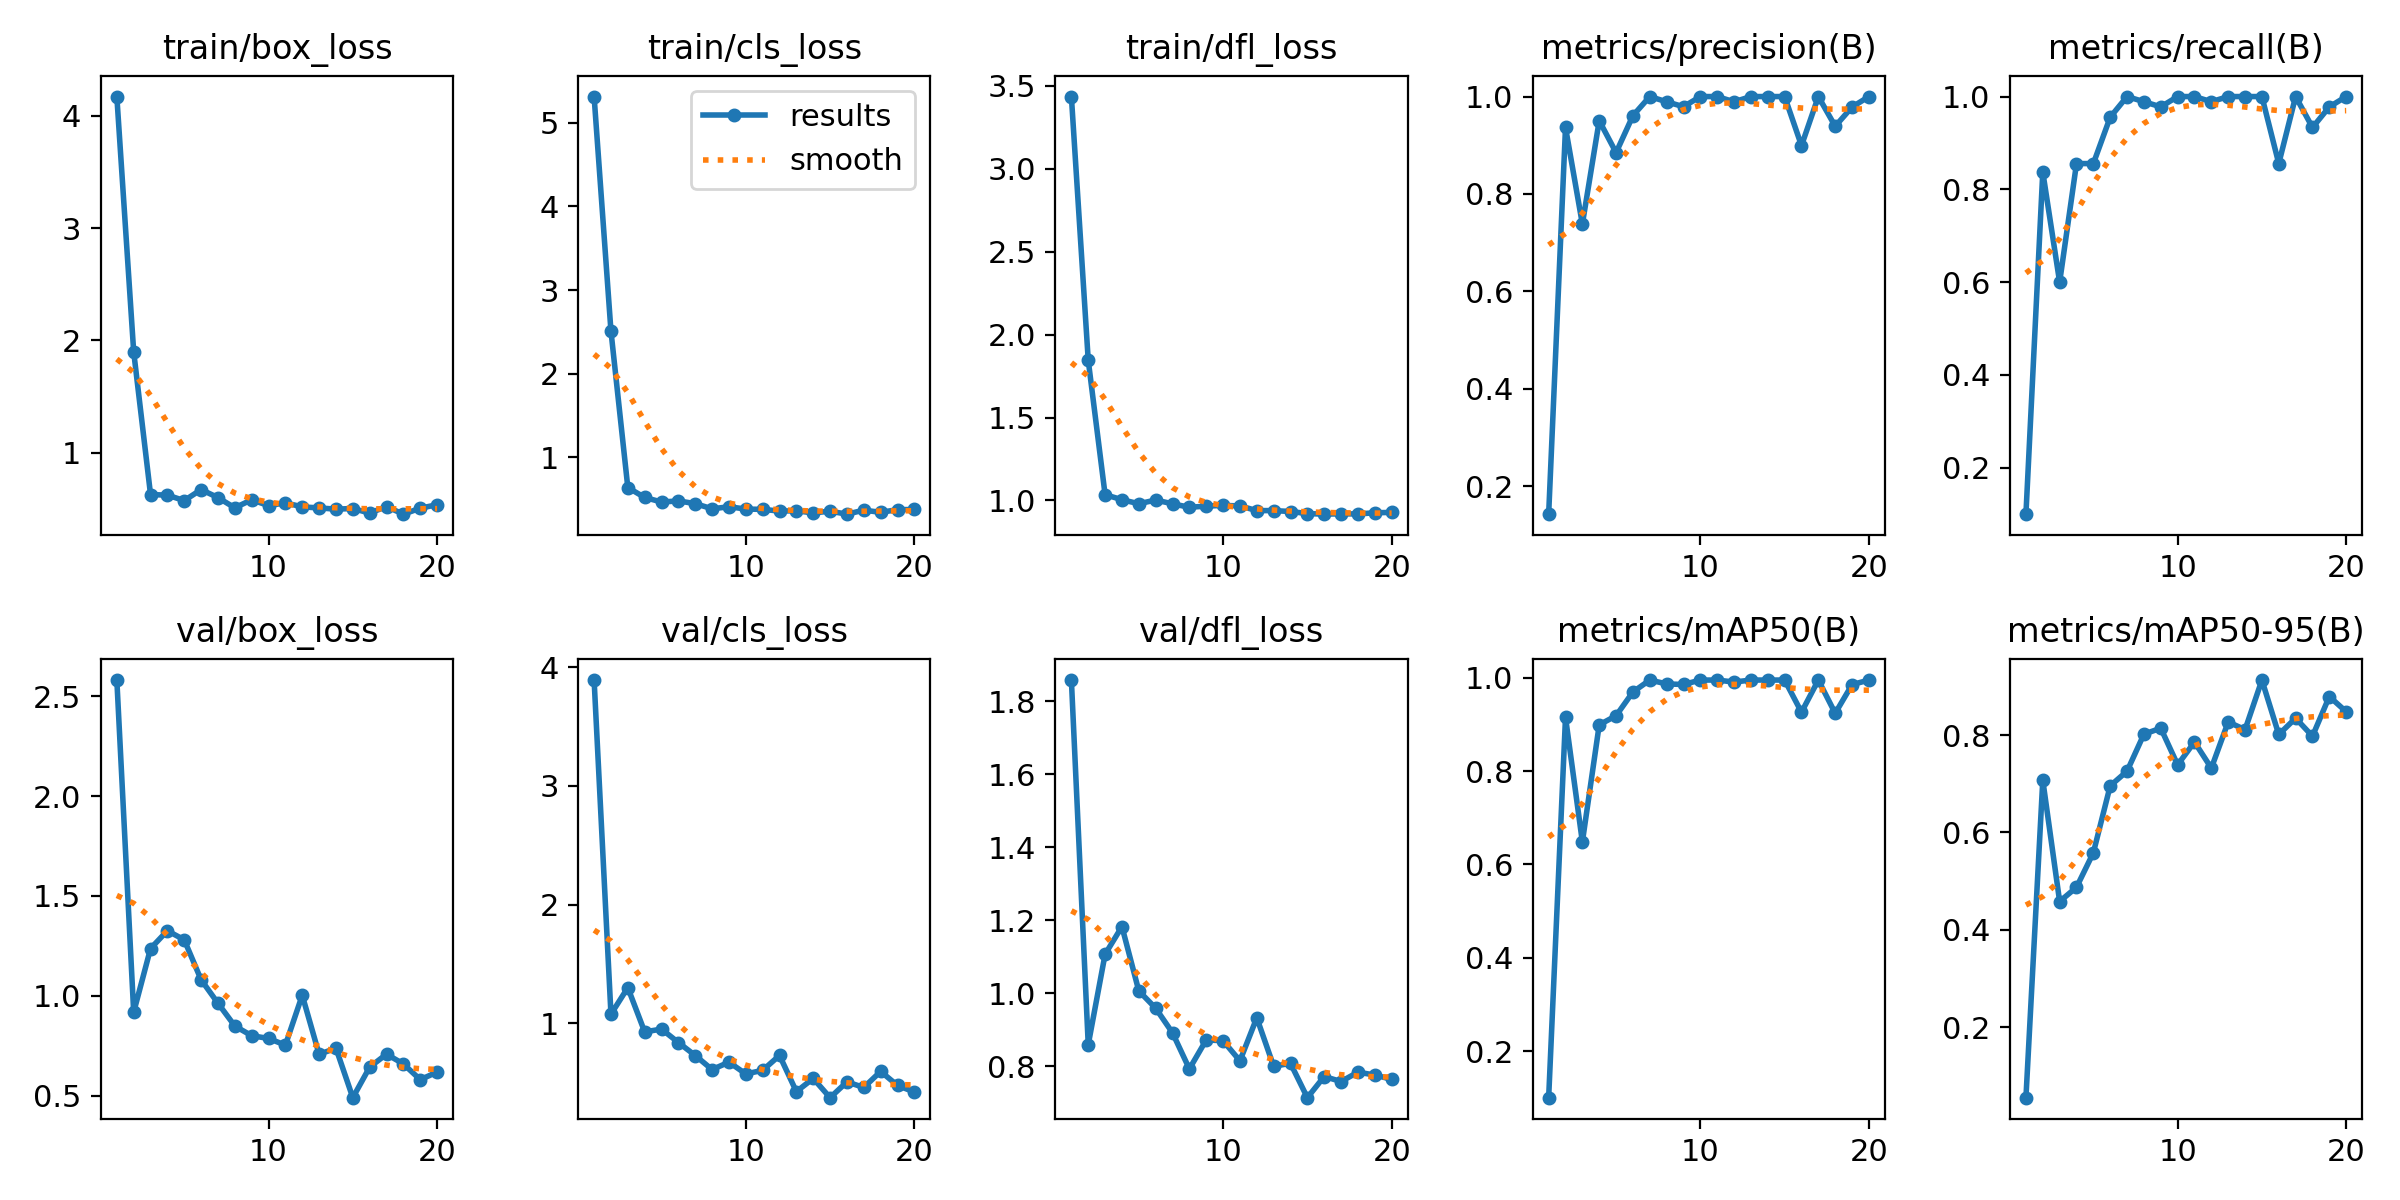

Values plotted in this chart, from the file beside it:
epoch, time, train/box_loss, train/cls_loss, train/dfl_loss, metrics/precision(B), metrics/recall(B), metrics/mAP50(B), metrics/mAP50-95(B), val/box_loss, val/cls_loss, val/dfl_loss, lr/pg0, lr/pg1, lr/pg2
1, 1.168, 4.17, 5.311, 3.434, 0.1429, 0.1, 0.1001, 0.05534, 2.58, 3.893, 1.858, 0.0001143, 0.0001143, 0.0001143
2, 2.659, 1.9, 2.509, 1.845, 0.9367, 0.8375, 0.9152, 0.7074, 0.9186, 1.075, 0.8588, 0.0002405, 0.0002405, 0.0002405
3, 4.445, 0.629, 0.6409, 1.035, 0.7383, 0.6, 0.648, 0.4582, 1.237, 1.299, 1.106, 0.0003642, 0.0003642, 0.0003642
4, 6.85, 0.6238, 0.5221, 1.005, 0.9504, 0.8556, 0.899, 0.4874, 1.326, 0.926, 1.182, 0.0004853, 0.0004853, 0.0004853
5, 8.546, 0.5752, 0.4677, 0.9805, 0.8849, 0.8556, 0.9186, 0.5584, 1.281, 0.9494, 1.006, 0.0006039, 0.0006039, 0.0006039
6, 10.44, 0.6733, 0.4809, 1.003, 0.9608, 0.9556, 0.9695, 0.6958, 1.081, 0.8364, 0.9587, 0.0007199, 0.0007199, 0.0007199
7, 12.02, 0.6018, 0.4485, 0.9802, 1, 1, 0.995, 0.7259, 0.9636, 0.7267, 0.8912, 0.0008334, 0.0008334, 0.0008334
8, 13.49, 0.5109, 0.3868, 0.9589, 0.9892, 0.9889, 0.9867, 0.8019, 0.8497, 0.6081, 0.7924, 0.0009443, 0.0009443, 0.0009443
9, 15.26, 0.5829, 0.4112, 0.9662, 0.9792, 0.9778, 0.9855, 0.8142, 0.8011, 0.6708, 0.8718, 0.001053, 0.001053, 0.001053
10, 16.81, 0.5303, 0.3837, 0.9704, 1, 1, 0.995, 0.7389, 0.7875, 0.5714, 0.8696, 0.001158, 0.001158, 0.001158
11, 18.5, 0.5552, 0.3798, 0.9674, 1, 1, 0.995, 0.7858, 0.7541, 0.6017, 0.8145, 0.001262, 0.001262, 0.001262
12, 19.86, 0.5192, 0.3599, 0.9391, 0.9892, 0.9889, 0.9907, 0.7322, 1.003, 0.7276, 0.9325, 0.001273, 0.001273, 0.001273
13, 21.56, 0.51, 0.3632, 0.9392, 1, 1, 0.995, 0.8271, 0.7083, 0.4221, 0.7996, 0.001259, 0.001259, 0.001259
14, 23.05, 0.4991, 0.3373, 0.9336, 1, 1, 0.995, 0.8111, 0.7386, 0.5334, 0.8077, 0.001245, 0.001245, 0.001245
15, 25.19, 0.5048, 0.3584, 0.9213, 1, 1, 0.995, 0.9131, 0.4912, 0.3711, 0.7136, 0.001231, 0.001231, 0.001231
16, 27.74, 0.4641, 0.3226, 0.9176, 0.8992, 0.8556, 0.9261, 0.8012, 0.6439, 0.5041, 0.7716, 0.001217, 0.001217, 0.001217
17, 29.8, 0.5221, 0.3707, 0.9199, 1, 1, 0.995, 0.8347, 0.709, 0.4573, 0.7578, 0.001203, 0.001203, 0.001203
18, 31.52, 0.4544, 0.3444, 0.9188, 0.9391, 0.9333, 0.9238, 0.7978, 0.66, 0.5925, 0.7835, 0.001189, 0.001189, 0.001189
19, 32.66, 0.5074, 0.3768, 0.926, 0.9785, 0.9778, 0.9852, 0.8792, 0.5814, 0.4742, 0.7756, 0.001174, 0.001174, 0.001174
20, 34.49, 0.5387, 0.3784, 0.9282, 1, 1, 0.995, 0.848, 0.619, 0.4185, 0.7638, 0.00116, 0.00116, 0.00116
